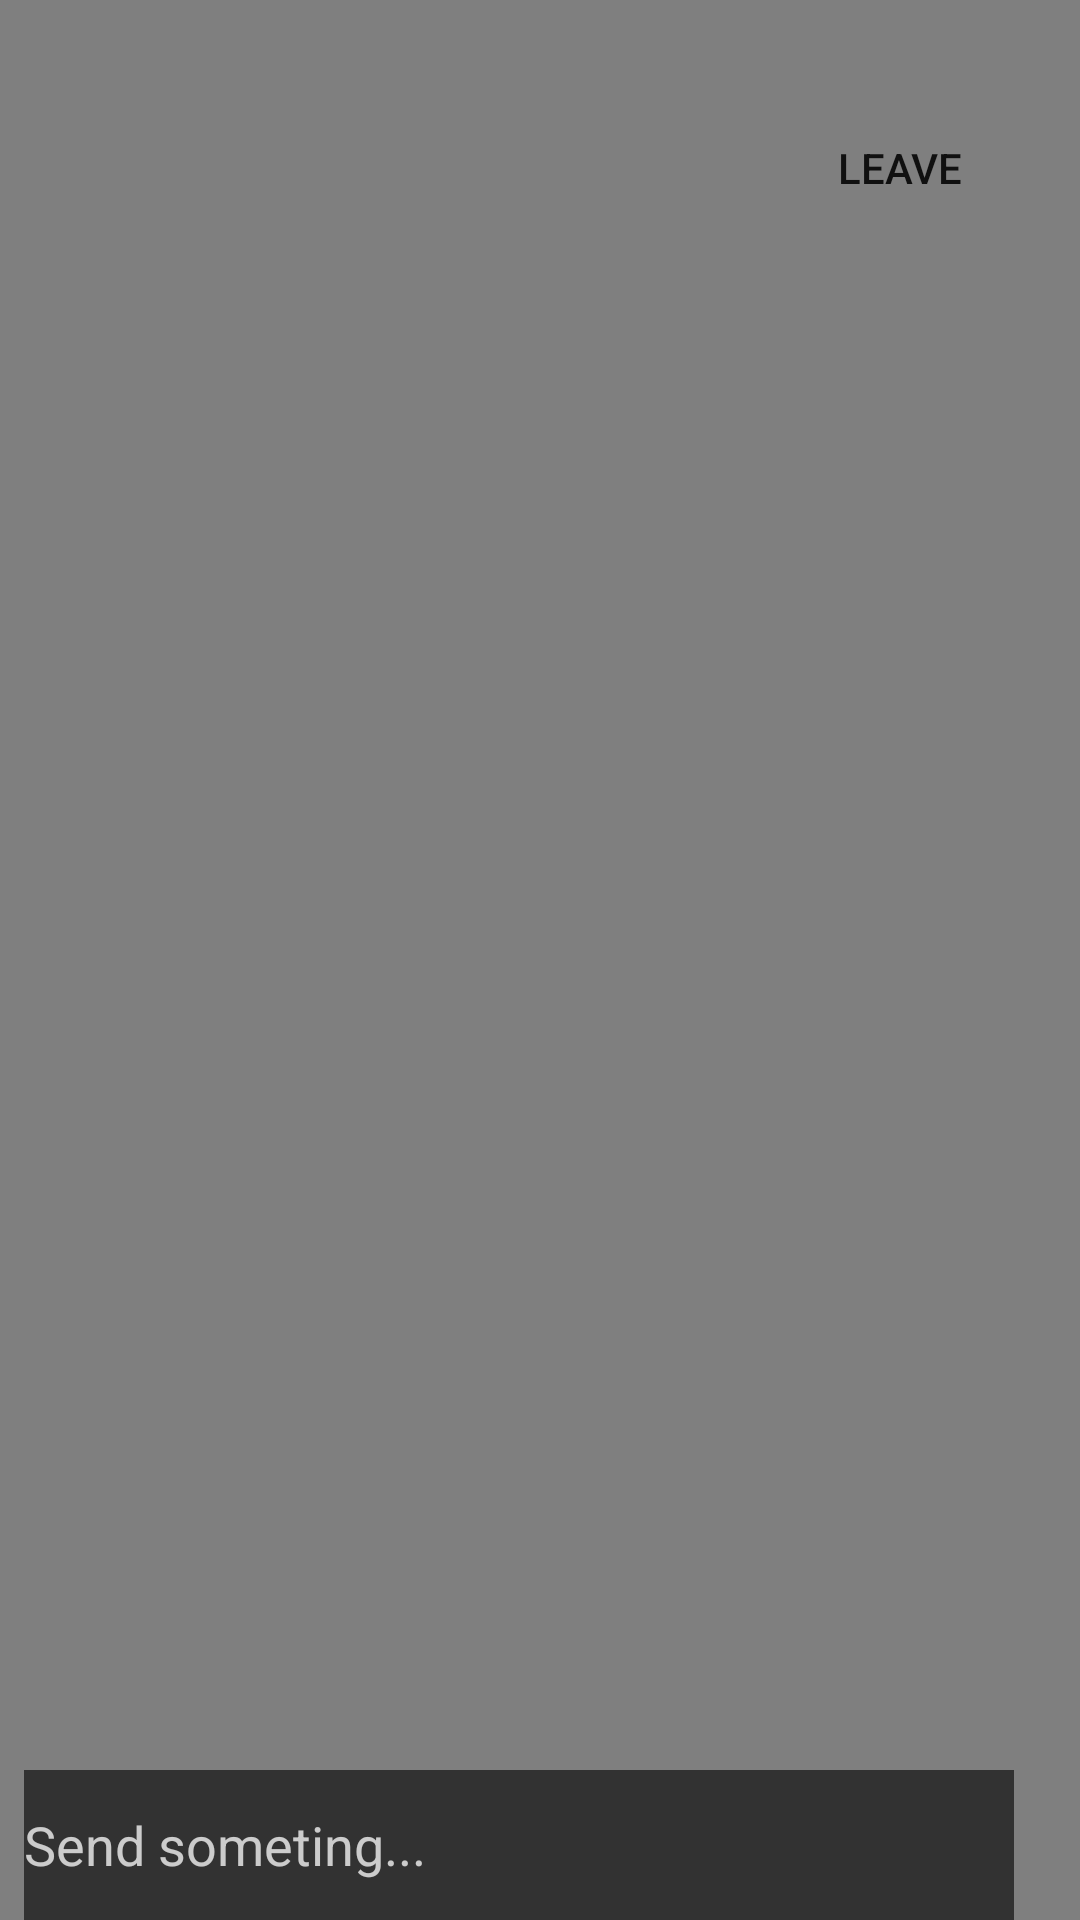

Layout XML and referenced resources for this Android screen:
<!-- AndroidManifest.xml: application theme Theme.ChatFrag0315 -->
<!-- res/layout/fragment_talk_room.xml -->
<?xml version="1.0" encoding="utf-8"?>
<androidx.constraintlayout.widget.ConstraintLayout xmlns:android="http://schemas.android.com/apk/res/android"
    xmlns:app="http://schemas.android.com/apk/res-auto"
    xmlns:tools="http://schemas.android.com/tools"
    android:layout_width="match_parent"
    android:layout_height="match_parent"
    android:background="@color/white">

    <VideoView
        android:id="@+id/v_her"
        android:layout_width="0dp"
        android:layout_height="0dp"
        app:layout_constraintBottom_toBottomOf="parent"
        app:layout_constraintEnd_toEndOf="parent"
        app:layout_constraintHorizontal_bias="0.0"
        app:layout_constraintStart_toStartOf="parent"
        app:layout_constraintTop_toTopOf="parent"
        app:layout_constraintVertical_bias="0.0" />

    <ImageView
        android:id="@+id/imageView2"
        android:layout_width="wrap_content"
        android:layout_height="wrap_content"
        app:layout_constraintBottom_toBottomOf="@+id/bt_send"
        app:layout_constraintEnd_toEndOf="@+id/bt_send"
        app:layout_constraintStart_toStartOf="@+id/bt_send"
        app:layout_constraintTop_toTopOf="@+id/bt_send"
        app:srcCompat="@drawable/send" />

    <EditText
        android:id="@+id/ed_send_message"
        android:layout_width="330dp"
        android:layout_height="50dp"
        android:layout_marginStart="8dp"
        android:alpha="0.6"
        android:background="#000000"
        android:ems="10"
        android:hint="Send someting..."
        android:inputType="textPersonName"
        android:textColor="@color/white"
        android:textColorHint="#FFFFFF"
        app:layout_constraintBottom_toBottomOf="parent"
        app:layout_constraintStart_toStartOf="parent" />

    <Button
        android:id="@+id/bt_leave"
        android:layout_width="wrap_content"
        android:layout_height="wrap_content"
        android:layout_marginTop="32dp"
        android:layout_marginEnd="16dp"
        android:background="@drawable/logout"
        android:text="leave"
        app:layout_constraintEnd_toEndOf="parent"
        app:layout_constraintTop_toTopOf="parent" />

    <Button
        android:id="@+id/bt_send"
        android:layout_width="46dp"
        android:layout_height="57dp"
        android:layout_marginStart="18dp"
        android:background="@drawable/send"
        app:layout_constraintBottom_toBottomOf="@+id/ed_send_message"
        app:layout_constraintStart_toEndOf="@+id/ed_send_message"
        tools:ignore="TouchTargetSizeCheck,SpeakableTextPresentCheck" />

    <androidx.recyclerview.widget.RecyclerView
        android:id="@+id/msg_recycler"
        android:layout_width="330dp"
        android:layout_height="251dp"
        android:layout_marginStart="8dp"
        android:layout_marginBottom="16dp"
        android:visibility="visible"
        app:layout_constraintBottom_toTopOf="@+id/ed_send_message"
        app:layout_constraintEnd_toEndOf="@+id/ed_send_message"
        app:layout_constraintStart_toStartOf="parent"
        tools:visibility="visible">

    </androidx.recyclerview.widget.RecyclerView>


</androidx.constraintlayout.widget.ConstraintLayout>
<!-- resources referenced by this layout -->
<resources>
  <style name="Theme.ChatFrag0315" parent="Theme.MaterialComponents.DayNight.DarkActionBar">
          
          <item name="colorPrimary">@color/purple_500</item>
          <item name="colorPrimaryVariant">@color/purple_700</item>
          <item name="colorOnPrimary">@color/white</item>
          
          <item name="colorSecondary">@color/teal_200</item>
          <item name="colorSecondaryVariant">@color/teal_700</item>
          <item name="colorOnSecondary">@color/black</item>
          
          <item name="android:statusBarColor" tools:targetApi="l">?attr/colorPrimaryVariant</item>
          
      </style>
  <!-- not gathered from this repository: default colours our renderer supplied (Android Studio template values) -->
  <color name="purple_500">#FF6200EE</color>
  <color name="purple_700">#FF3700B3</color>
  <color name="teal_200">#FF03DAC5</color>
  <color name="teal_700">#FF018786</color>
  <color name="black">#FF000000</color>
  <color name="white">#FFFFFFFF</color>
</resources>
